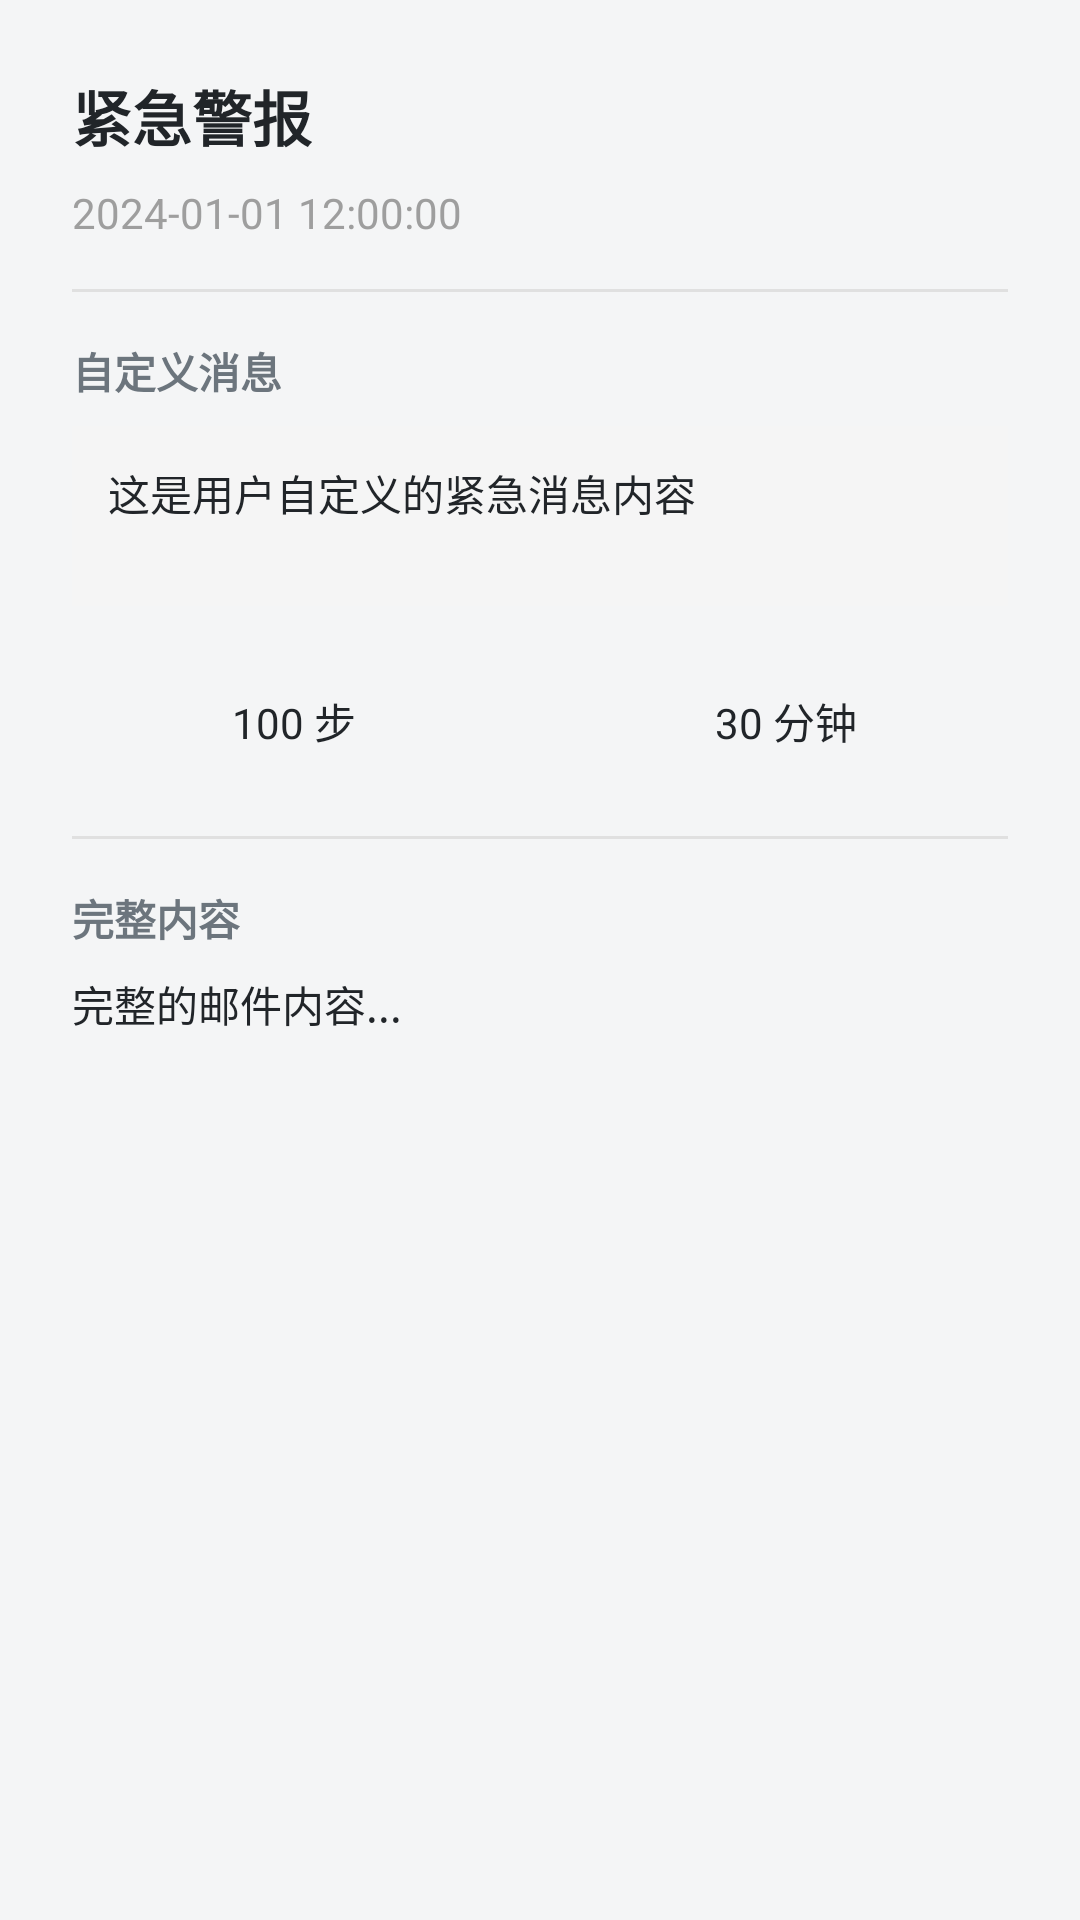

Android layout source for this screen:
<!-- AndroidManifest.xml: application theme Theme.LiveWell -->
<!-- res/layout/dialog_alert_detail.xml -->
<?xml version="1.0" encoding="utf-8"?>
<ScrollView xmlns:android="http://schemas.android.com/apk/res/android"
    android:layout_width="match_parent"
    android:layout_height="wrap_content"
    android:padding="24dp">

    <LinearLayout
        android:layout_width="match_parent"
        android:layout_height="wrap_content"
        android:orientation="vertical">

        
        <TextView
            android:id="@+id/tvDetailAlertType"
            android:layout_width="wrap_content"
            android:layout_height="wrap_content"
            android:text="紧急警报"
            android:textSize="20sp"
            android:textStyle="bold"
            android:textColor="@color/text_primary"/>

        
        <TextView
            android:id="@+id/tvDetailTimestamp"
            android:layout_width="wrap_content"
            android:layout_height="wrap_content"
            android:layout_marginTop="8dp"
            android:text="2024-01-01 12:00:00"
            android:textSize="14sp"
            android:textColor="@color/text_hint"/>

        
        <View
            android:layout_width="match_parent"
            android:layout_height="1dp"
            android:layout_marginVertical="16dp"
            android:background="@color/divider"/>

        
        <TextView
            android:layout_width="wrap_content"
            android:layout_height="wrap_content"
            android:text="自定义消息"
            android:textSize="14sp"
            android:textStyle="bold"
            android:textColor="@color/text_secondary"/>

        <TextView
            android:id="@+id/tvDetailUserMessage"
            android:layout_width="match_parent"
            android:layout_height="wrap_content"
            android:layout_marginTop="8dp"
            android:padding="12dp"
            android:background="#F5F5F5"
            android:text="这是用户自定义的紧急消息内容"
            android:textSize="14sp"
            android:textColor="@color/text_primary"
            android:minHeight="60dp"/>

        
        <LinearLayout
            android:layout_width="match_parent"
            android:layout_height="wrap_content"
            android:layout_marginTop="16dp"
            android:orientation="horizontal">

            <TextView
                android:id="@+id/tvDetailStepCount"
                android:layout_width="0dp"
                android:layout_height="wrap_content"
                android:layout_weight="1"
                android:background="@drawable/bg_data_tag"
                android:padding="12dp"
                android:gravity="center"
                android:text="100 步"
                android:textSize="14sp"
                android:textColor="@color/text_primary"/>

            <TextView
                android:id="@+id/tvDetailUsageMinutes"
                android:layout_width="0dp"
                android:layout_height="wrap_content"
                android:layout_weight="1"
                android:layout_marginStart="16dp"
                android:background="@drawable/bg_data_tag"
                android:padding="12dp"
                android:gravity="center"
                android:text="30 分钟"
                android:textSize="14sp"
                android:textColor="@color/text_primary"/>

        </LinearLayout>

        
        <View
            android:layout_width="match_parent"
            android:layout_height="1dp"
            android:layout_marginVertical="16dp"
            android:background="@color/divider"/>

        
        <TextView
            android:layout_width="wrap_content"
            android:layout_height="wrap_content"
            android:text="完整内容"
            android:textSize="14sp"
            android:textStyle="bold"
            android:textColor="@color/text_secondary"/>

        <TextView
            android:id="@+id/tvDetailFullContent"
            android:layout_width="match_parent"
            android:layout_height="wrap_content"
            android:layout_marginTop="8dp"
            android:lineSpacingExtra="4dp"
            android:text="完整的邮件内容..."
            android:textSize="14sp"
            android:textColor="@color/text_primary"/>

    </LinearLayout>

</ScrollView>
<!-- resources referenced by this layout -->
<resources>
  <color name="divider">#E0E0E0</color>
  <color name="text_hint">#9E9E9E</color>
  <color name="text_primary">#212529</color>
  <color name="text_secondary">#6C757D</color>
  <style name="Theme.LiveWell" parent="Theme.Material3.DayNight.NoActionBar">
          <item name="colorPrimary">@color/primary</item>
          <item name="colorPrimaryVariant">@color/primary_dark</item>
          <item name="colorOnPrimary">@color/white</item>
          <item name="colorSecondary">@color/primary_light</item>
          <item name="colorSecondaryVariant">@color/primary</item>
          <item name="colorOnSecondary">@color/primary_dark</item>
          <item name="android:windowBackground">@color/background</item>
          <item name="android:statusBarColor">@color/primary</item>
      </style>
  <color name="primary">#FF6B6B</color>
  <color name="primary_dark">#FF5252</color>
  <color name="white">#FFFFFF</color>
  <color name="primary_light">#FFE5E5</color>
  <color name="background">#F4F5F6</color>
</resources>
